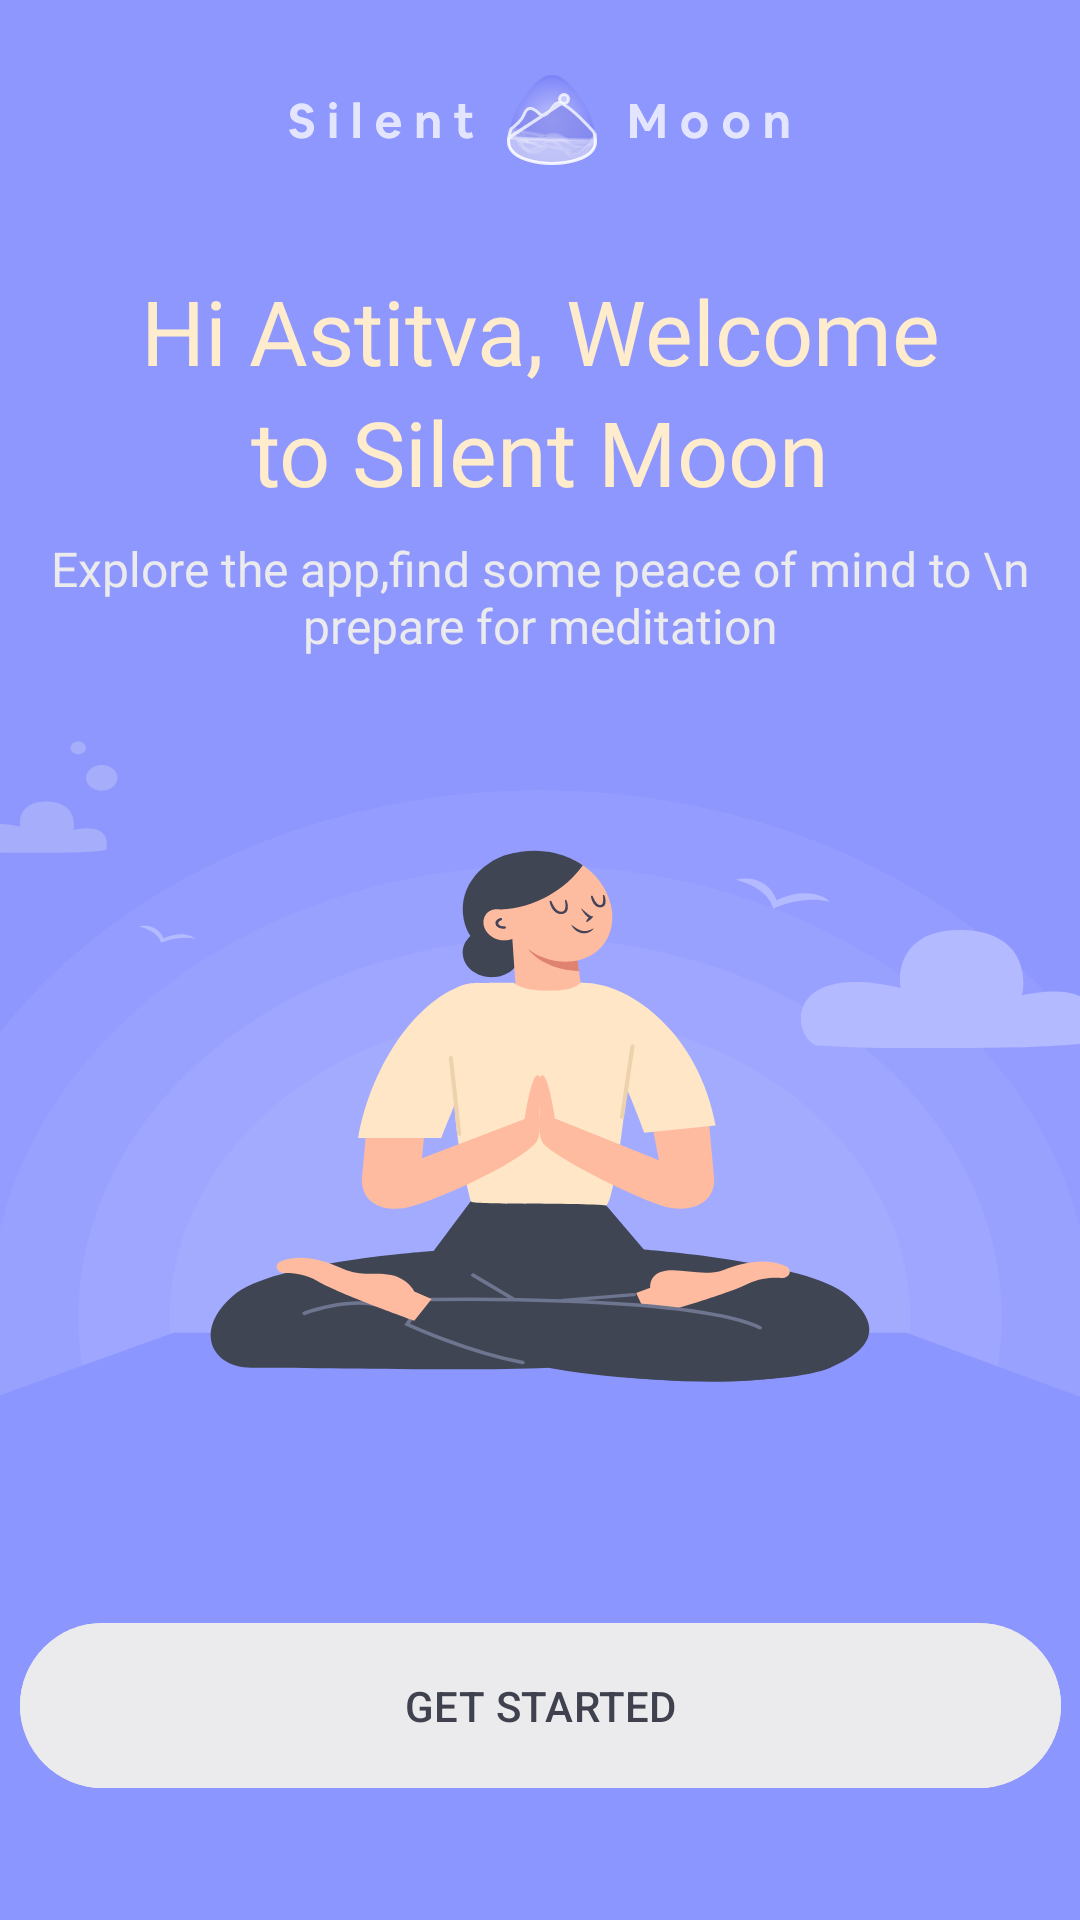

Reconstruct the res/layout file that produces this screen, plus the resources it refers to.
<!-- AndroidManifest.xml: application theme Theme.SilentMoon -->
<!-- res/layout/fragment_greeting_screen.xml -->
<?xml version="1.0" encoding="utf-8"?>
<androidx.constraintlayout.widget.ConstraintLayout xmlns:android="http://schemas.android.com/apk/res/android"
    xmlns:tools="http://schemas.android.com/tools"
    xmlns:app="http://schemas.android.com/apk/res-auto"
    android:layout_width="match_parent"
    android:layout_height="match_parent"
    android:background="@drawable/greeting_illustration"
    style="@style/greetingscreenstyle"
    tools:context=".fragments.GreetingScreen">
    <ImageView
        android:id="@+id/logo"
        android:layout_width="wrap_content"
        android:layout_height="wrap_content"
        android:src="@drawable/inverted_logo"
        app:layout_constraintTop_toTopOf="parent"
        app:layout_constraintStart_toStartOf="parent"
        app:layout_constraintEnd_toEndOf="parent"
        android:layout_marginTop="25dp"
        />
    <TextView
        android:id="@+id/tv_greeting_message"
        android:layout_width="wrap_content"
        android:layout_height="wrap_content"
        app:layout_constraintTop_toBottomOf="@+id/logo"
        app:layout_constraintStart_toStartOf="parent"
        app:layout_constraintEnd_toEndOf="parent"
        android:text="Hi Astitva, Welcome"
        android:layout_marginTop="35dp"
        android:textColor="#FFECCC"
        android:textSize="30sp"
        android:fontFamily="@font/helveticaneuebold"
        />
    <TextView
        android:id="@+id/tv_greeting_desc"
        android:layout_width="wrap_content"
        android:layout_height="wrap_content"
        android:text="to Silent Moon"
        android:fontFamily="@font/helveticaneuelight"
        android:textColor="#FFECCC"
        android:textSize="30sp"
        app:layout_constraintTop_toBottomOf="@+id/tv_greeting_message"
        app:layout_constraintStart_toStartOf="parent"
        app:layout_constraintEnd_toEndOf="parent"
        />
    <TextView
        android:layout_width="wrap_content"
        android:layout_height="wrap_content"
        android:text="Explore the app,find some peace of mind to \n prepare for meditation"
        android:textColor="#EBEAEC"
        android:gravity="center"
        android:fontFamily="@font/helveticaneuelight"
        android:textSize="16sp"
        app:layout_constraintTop_toBottomOf="@id/tv_greeting_desc"
        app:layout_constraintStart_toStartOf="parent"
        app:layout_constraintEnd_toEndOf="parent"
        android:layout_marginTop="8dp"
        />
    <com.google.android.material.button.MaterialButton
        android:id="@+id/btn_get_started"
        android:layout_width="wrap_content"
        android:layout_height="wrap_content"
        android:backgroundTint="#EBEAEC"
        app:layout_constraintBottom_toBottomOf="parent"
        app:layout_constraintStart_toStartOf="parent"
        app:layout_constraintEnd_toEndOf="parent"
        android:layout_marginBottom="40dp"
        android:minHeight="63dp"
        android:minWidth="347dp"
        android:text="GET STARTED"
        android:textColor="#3F414E"
        />

</androidx.constraintlayout.widget.ConstraintLayout>
<!-- resources referenced by this layout -->
<resources>
  <!-- drawable greeting_illustration: vector/xml drawable (drawable, 12762 chars, omitted) -->
  <!-- drawable inverted_logo: vector/xml drawable (drawable, 27452 chars, omitted) -->
  <style name="greetingscreenstyle" parent="Base.Theme.SilentMoon">
          <item name="statusBarBackground">@color/blue</item>
      </style>
  <style name="Theme.SilentMoon" parent="Base.Theme.SilentMoon" />
  <style name="Base.Theme.SilentMoon" parent="Theme.Material3.DayNight.NoActionBar">
          <item name="android:windowBackground">@color/white</item>
          <item name="colorPrimary">@color/blue</item>
          <item name="android:windowLightStatusBar">true</item>
          <item name="statusBarBackground">@color/white</item>
          <item name="android:statusBarColor">@color/white</item>
          <item name="android:windowIsTranslucent">true</item>
      </style>
  <color name="blue">#8E97FD</color>
  <color name="white">#FFFFFFFF</color>
</resources>
